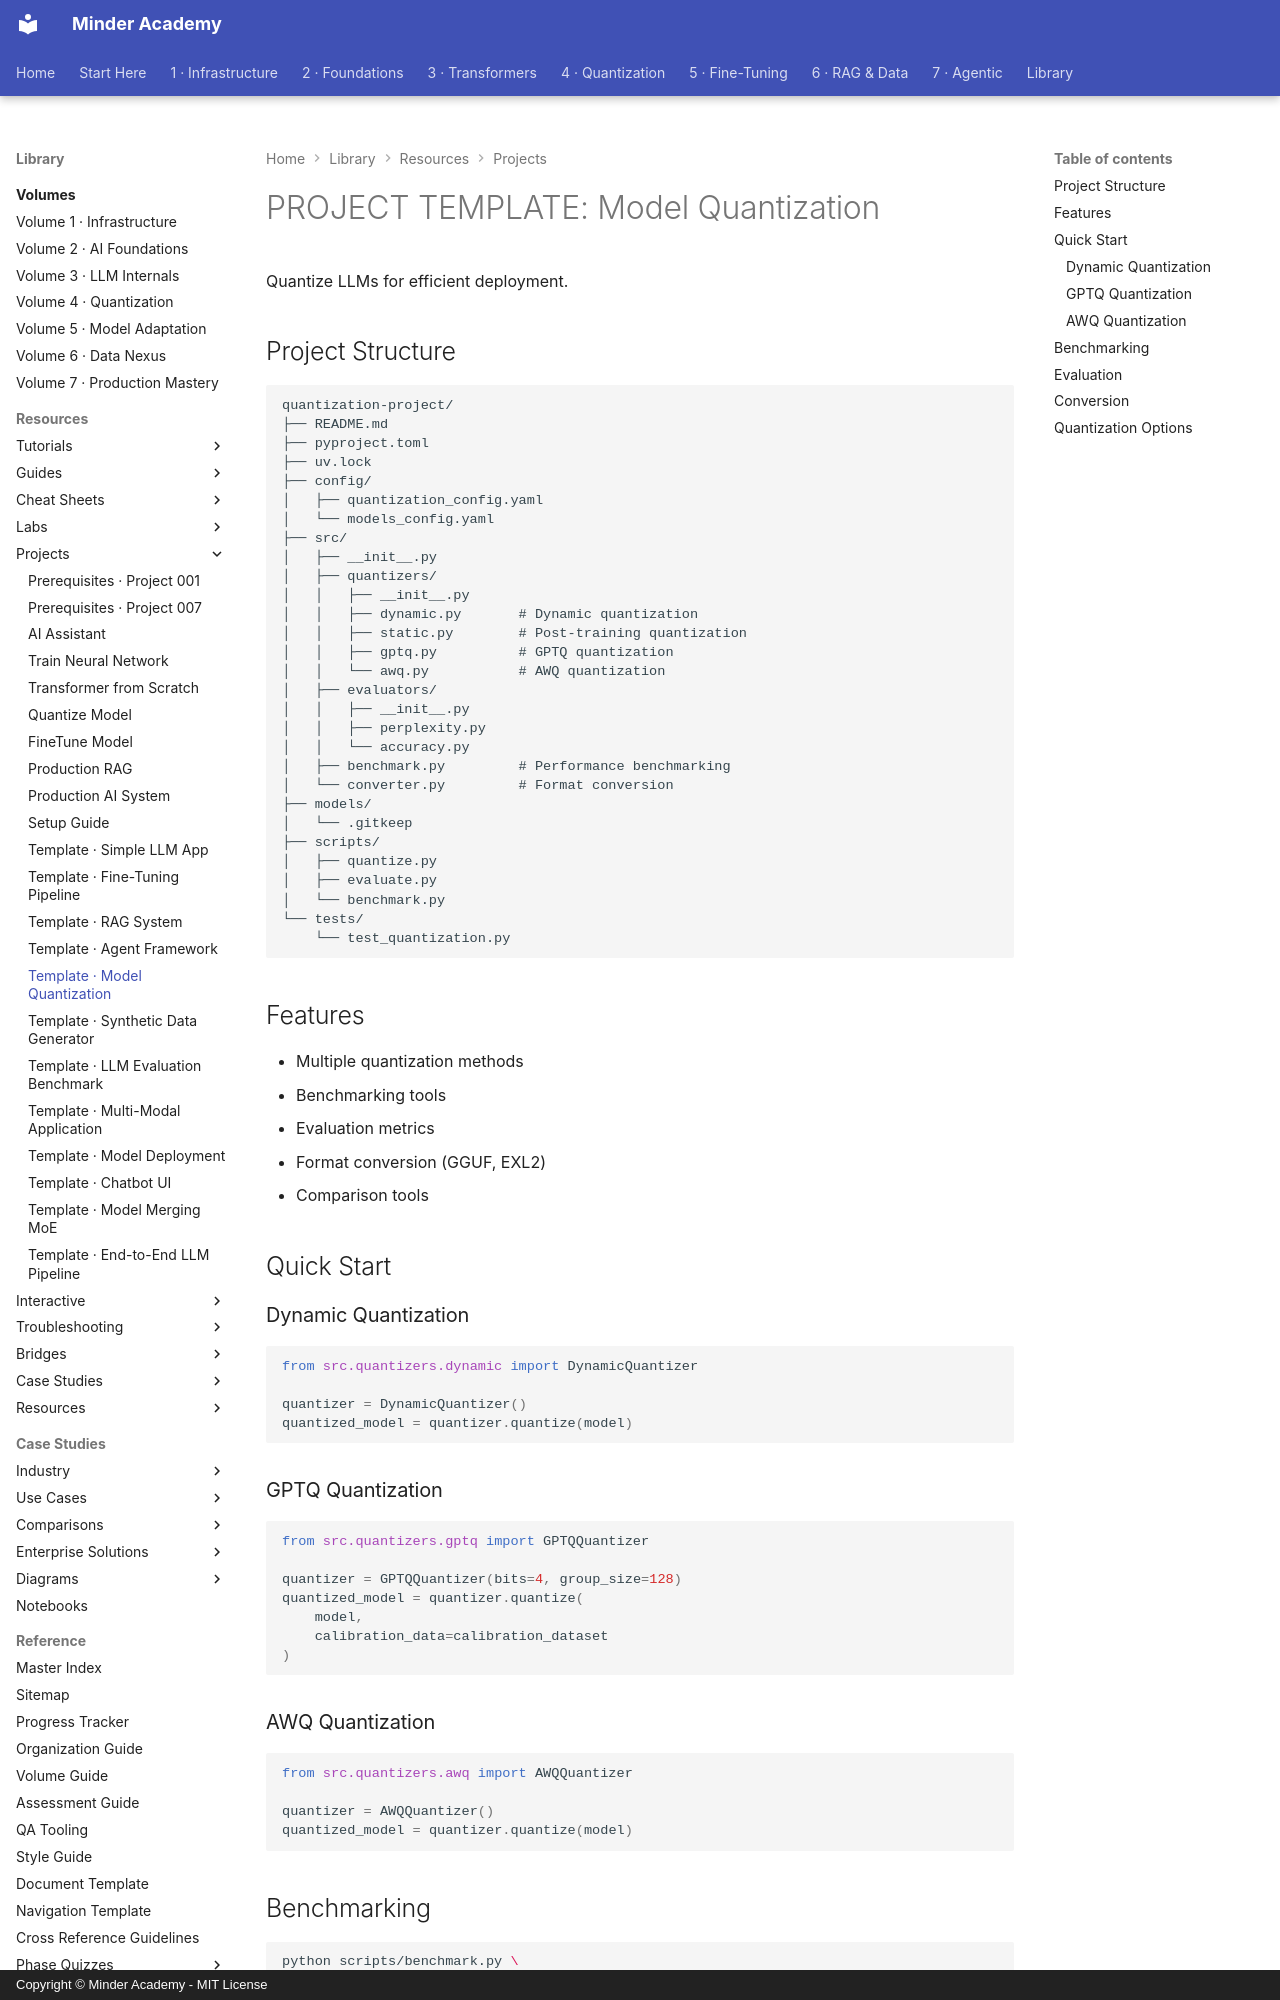

repository: minderhq/academy · page: learning-resources/projects/templates/TEMPLATE-005-Model-Quantization/index.html · generator: mkdocs · copyright: Copyright © Minder Academy - MIT License

---
Document ID: TEMPLATE-005-Model-Quantization
Title: "PROJECT TEMPLATE: Model Quantization"
Last Updated: 2026-10-08
Status: Complete
Difficulty: Intermediate
Tags: ['template', 'quantization', 'gguf']
---

# PROJECT TEMPLATE: Model Quantization

Quantize LLMs for efficient deployment.

## Project Structure

```text
quantization-project/
├── README.md
├── pyproject.toml
├── uv.lock
├── config/
│   ├── quantization_config.yaml
│   └── models_config.yaml
├── src/
│   ├── __init__.py
│   ├── quantizers/
│   │   ├── __init__.py
│   │   ├── dynamic.py       # Dynamic quantization
│   │   ├── static.py        # Post-training quantization
│   │   ├── gptq.py          # GPTQ quantization
│   │   └── awq.py           # AWQ quantization
│   ├── evaluators/
│   │   ├── __init__.py
│   │   ├── perplexity.py
│   │   └── accuracy.py
│   ├── benchmark.py         # Performance benchmarking
│   └── converter.py         # Format conversion
├── models/
│   └── .gitkeep
├── scripts/
│   ├── quantize.py
│   ├── evaluate.py
│   └── benchmark.py
└── tests/
    └── test_quantization.py
```

## Features

- Multiple quantization methods
- Benchmarking tools
- Evaluation metrics
- Format conversion (GGUF, EXL2)
- Comparison tools

## Quick Start

### Dynamic Quantization

```python
from src.quantizers.dynamic import DynamicQuantizer

quantizer = DynamicQuantizer()
quantized_model = quantizer.quantize(model)
```

### GPTQ Quantization

```python
from src.quantizers.gptq import GPTQQuantizer

quantizer = GPTQQuantizer(bits=4, group_size=128)
quantized_model = quantizer.quantize(
    model,
    calibration_data=calibration_dataset
)
```
